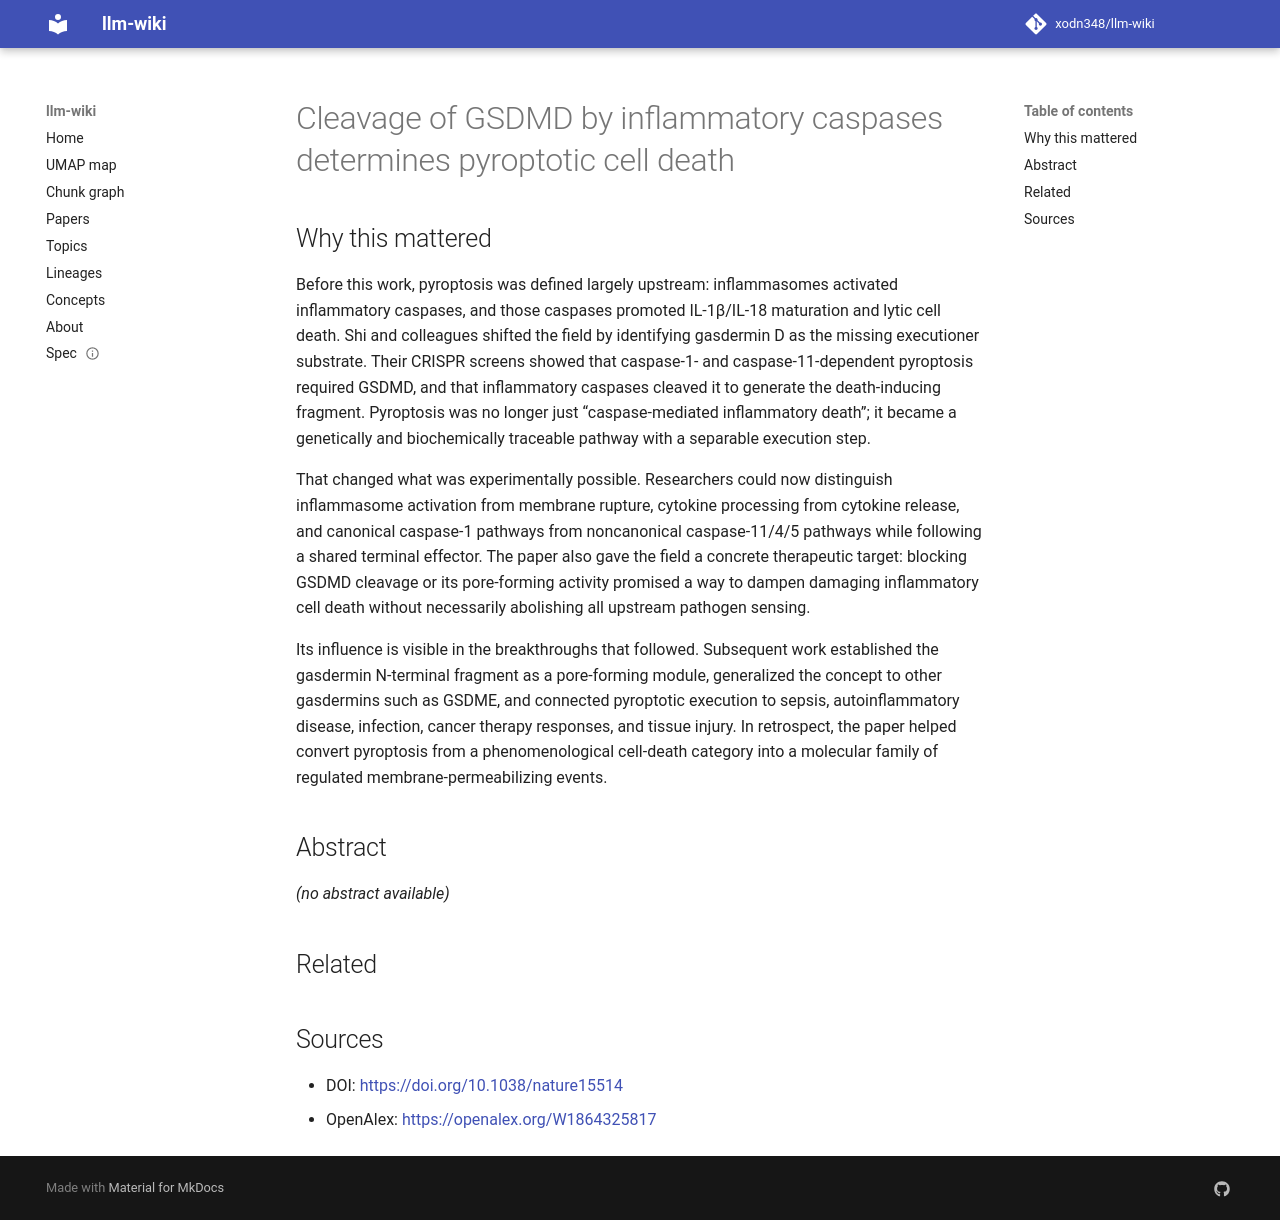

repository: xodn348/llm-wiki · page: paper/10_1038_nature15514/index.html · generator: mkdocs

---
title: Cleavage of GSDMD by inflammatory caspases determines pyroptotic cell death
doi: 10.1038/nature15514
openalex_id: https://openalex.org/W1864325817
year: 2015
venue: Nature
authors: Jianjin Shi, Yue Zhao, Kun Wang, Xuyan Shi, Yue Wang, Huanwei Huang, Yinghua
  Zhuang, Tao Cai
citations: 6435
fleming_tier: true
concepts:
- Pyroptosis
- Inflammasome
- Caspase
- Caspase 1
- Cell biology
- AIM2
- Programmed cell death
- Biology
- Pyrin domain
- Chemistry
---

# Cleavage of GSDMD by inflammatory caspases determines pyroptotic cell death

## Why this mattered

Before this work, pyroptosis was defined largely upstream: inflammasomes activated inflammatory caspases, and those caspases promoted IL-1β/IL-18 maturation and lytic cell death. Shi and colleagues shifted the field by identifying gasdermin D as the missing executioner substrate. Their CRISPR screens showed that caspase-1- and caspase-11-dependent pyroptosis required GSDMD, and that inflammatory caspases cleaved it to generate the death-inducing fragment. Pyroptosis was no longer just “caspase-mediated inflammatory death”; it became a genetically and biochemically traceable pathway with a separable execution step.

That changed what was experimentally possible. Researchers could now distinguish inflammasome activation from membrane rupture, cytokine processing from cytokine release, and canonical caspase-1 pathways from noncanonical caspase-11/4/5 pathways while following a shared terminal effector. The paper also gave the field a concrete therapeutic target: blocking GSDMD cleavage or its pore-forming activity promised a way to dampen damaging inflammatory cell death without necessarily abolishing all upstream pathogen sensing.

Its influence is visible in the breakthroughs that followed. Subsequent work established the gasdermin N-terminal fragment as a pore-forming module, generalized the concept to other gasdermins such as GSDME, and connected pyroptotic execution to sepsis, autoinflammatory disease, infection, cancer therapy responses, and tissue injury. In retrospect, the paper helped convert pyroptosis from a phenomenological cell-death category into a molecular family of regulated membrane-permeabilizing events.

## Abstract

_(no abstract available)_


## Related



## Sources

- DOI: [https://doi.org/10.1038/nature15514](https://doi.org/10.1038/nature15514)
- OpenAlex: [https://openalex.org/W1864325817](https://openalex.org/W1864325817)
